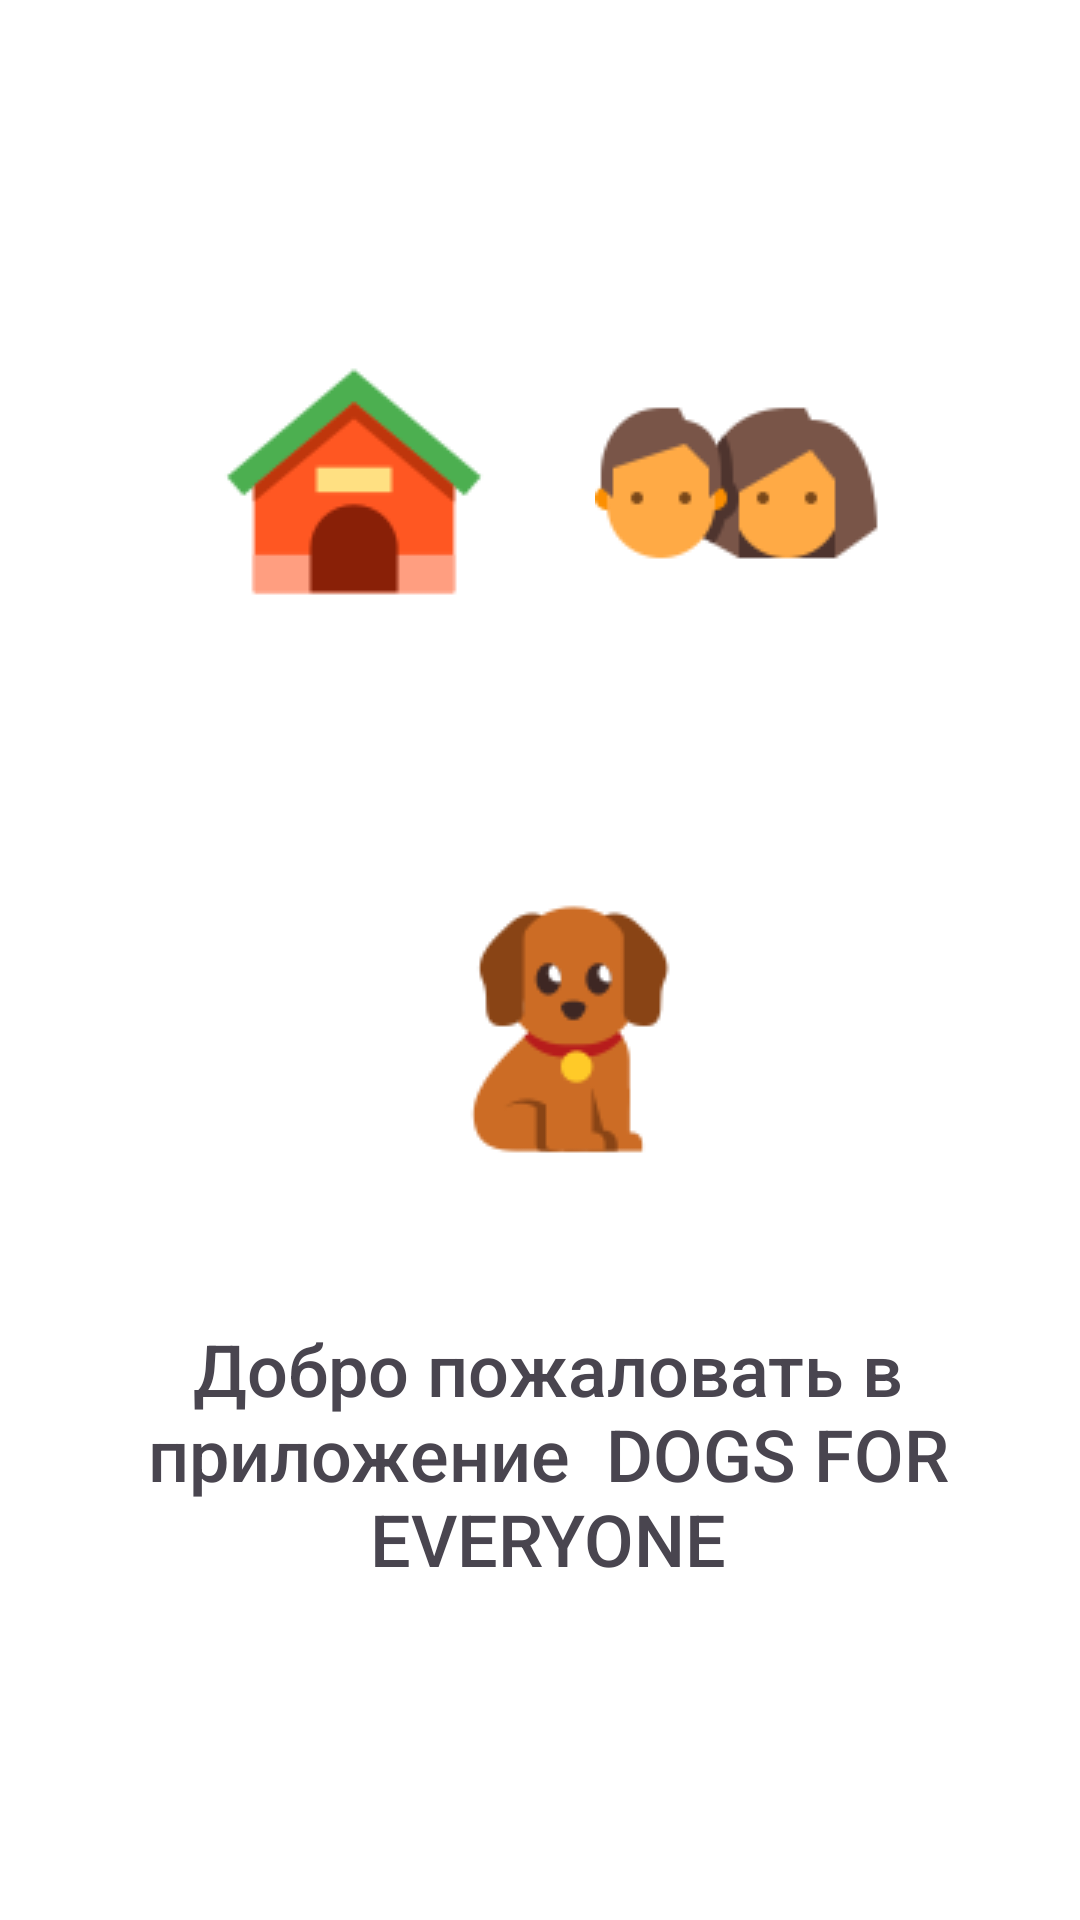

Reconstruct the res/layout file that produces this screen, plus the resources it refers to.
<!-- AndroidManifest.xml: application theme Theme.DogsForAll -->
<!-- res/layout/fragment_onboard_1.xml -->
<?xml version="1.0" encoding="utf-8"?>
<FrameLayout xmlns:android="http://schemas.android.com/apk/res/android"
    xmlns:app="http://schemas.android.com/apk/res-auto"
    xmlns:tools="http://schemas.android.com/tools"
    android:layout_width="match_parent"
    android:layout_height="match_parent"
    tools:context=".UI.LoginView.Onboarding.Onboard_1">

    <androidx.constraintlayout.widget.ConstraintLayout
        android:layout_width="match_parent"
        android:layout_height="match_parent"
        android:background="#FFFFFF"
        app:layout_constraintEnd_toEndOf="parent"
        app:layout_constraintHorizontal_bias="0.0"
        app:layout_constraintStart_toStartOf="parent"
        tools:layout_editor_absoluteY="0dp">

        <ImageView
            android:id="@+id/imageView6"
            android:layout_width="wrap_content"
            android:layout_height="wrap_content"
            android:layout_marginTop="80dp"
            android:src="@drawable/dog"
            app:layout_constraintEnd_toEndOf="parent"
            app:layout_constraintHorizontal_bias="0.527"
            app:layout_constraintStart_toStartOf="parent"
            app:layout_constraintTop_toBottomOf="@+id/imageView7" />

        <ImageView
            android:id="@+id/imageView8"
            android:layout_width="wrap_content"
            android:layout_height="wrap_content"
            android:layout_marginTop="112dp"
            android:layout_marginEnd="64dp"
            android:src="@drawable/peple"
            app:layout_constraintEnd_toEndOf="parent"
            app:layout_constraintHorizontal_bias="0.951"
            app:layout_constraintStart_toEndOf="@+id/imageView7"
            app:layout_constraintTop_toTopOf="parent" />

        <TextView
            android:id="@+id/textView2"
            android:layout_width="278dp"
            android:layout_height="104dp"
            android:layout_marginTop="48dp"
            android:fontFamily="sans-serif-medium"
            android:text="Добро пожаловать в приложение  DOGS FOR EVERYONE"
            android:textAlignment="center"
            android:textSize="24sp"
            app:layout_constraintEnd_toEndOf="parent"
            app:layout_constraintHorizontal_bias="0.533"
            app:layout_constraintStart_toStartOf="parent"
            app:layout_constraintTop_toBottomOf="@+id/imageView6" />

        <ImageView
            android:id="@+id/imageView7"
            android:layout_width="wrap_content"
            android:layout_height="wrap_content"
            android:layout_marginStart="68dp"
            android:layout_marginTop="112dp"
            android:src="@drawable/house"
            app:layout_constraintStart_toStartOf="parent"
            app:layout_constraintTop_toTopOf="parent" />

    </androidx.constraintlayout.widget.ConstraintLayout>
</FrameLayout>
<!-- resources referenced by this layout -->
<resources>
  <!-- drawable dog: png bitmap (drawable, 3033 bytes) -->
  <!-- drawable house: png bitmap (drawable, 2219 bytes) -->
  <!-- drawable peple: png bitmap (drawable, 2162 bytes) -->
  <style name="Theme.DogsForAll" parent="Base.Theme.DogsForAll" />
  <style name="Base.Theme.DogsForAll" parent="Theme.Material3.DayNight.NoActionBar">
          
          
      </style>
</resources>
